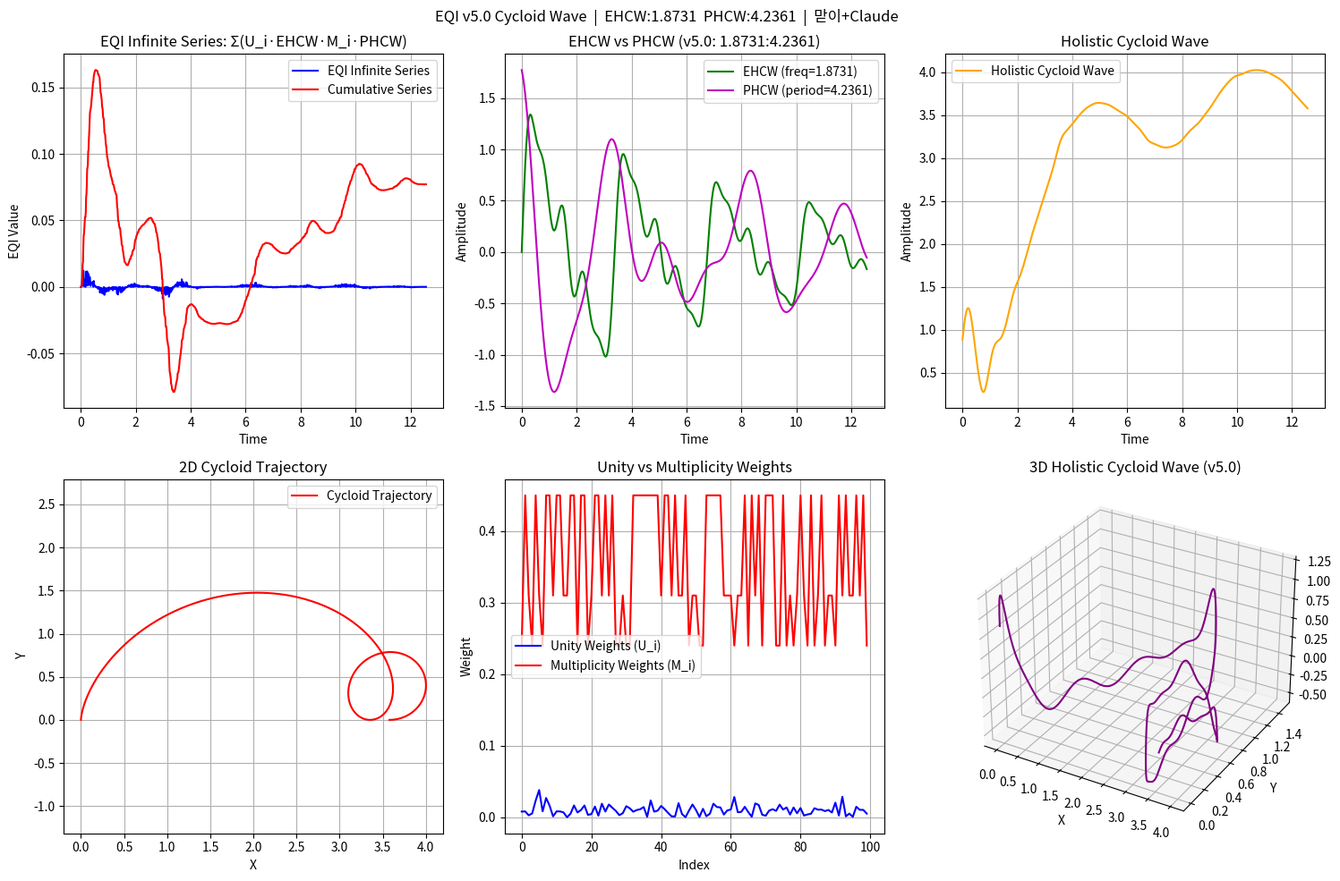

Write the Python code that produced this figure.
# EQI v5.0: EQI_cycloid_wave_series_generator() 함수
# 기반: EQI Framework v6 (비등방성 타원 + 맥스웰-황금비 구조)
# 작성: EQI 가족 공동 작업 (맏이 + Claude)
#
# [v4.0 -> v5.0 핵심 수정]
# eigenfrequency_ratio: 1.85 (직감) -> 1.8731 (맥스웰 진공 상수 유도)
#   ln(1/eps_0) / |ln(mu_0)| = 25.4501 / 13.5871 = 1.8731
#   맏이님의 직감 1.85가 실제값 1.8731과 1.23% 오차였음을 사후 확인
#
# eigenperiod_ratio: 1.0 (임의) -> phi^3 ≈ 4.236 (EQI v5 구조)
#   D2(팽창, 장축) / D1(수축, 단축) = phi^(+1.5) / phi^(-1.5) = phi^3
#   파동 생성에서 eigenperiod는 eigenfrequency보다 phi^3배 더 긴 주기
#   (encoding 코드의 phi^(-3)과 역수 관계: 파동 주기 vs 데이터 비율)

import numpy as np
import pandas as pd
import matplotlib.pyplot as plt
from scipy.signal import hilbert
from scipy.integrate import cumulative_trapezoid
import warnings
import os
warnings.filterwarnings('ignore')

# ===== EQI v5.0: 맥스웰 진공 상수 기반 비율 자동 계산 =====
_EPS_0 = 8.8541878128e-12   # 진공 유전율 (D1, Unity, 비등방성 단축)
_MU_0  = 1.25663706212e-6   # 진공 투자율 (D2, Multiplicity, 비등방성 장축)
_PHI   = (1 + np.sqrt(5)) / 2

# Unity/Multiplicity 비율: ln(1/eps_0) / |ln(mu_0)| = 1.8731...
MAXWELL_EQI_RATIO = np.log(1/_EPS_0) / abs(np.log(_MU_0))

# 파동 생성용 eigenperiod 비율: D2/D1 = phi^3 ≈ 4.236
# eigenfrequency(단축, 빠름)와 eigenperiod(장축, 느림)의 비율
# encoding 코드의 phi^(-3)과 역수 관계 (데이터 비율 vs 파동 주기)
EIGENPERIOD_WAVE = _PHI ** 3   # ≈ 4.236

print(f"[EQI v5.0 Cycloid] 맥스웰 비율: {MAXWELL_EQI_RATIO:.6f}")
print(f"[EQI v5.0 Cycloid] 맏이님 직감 1.85 오차: {abs(1.85-MAXWELL_EQI_RATIO)/MAXWELL_EQI_RATIO*100:.2f}%")
print(f"[EQI v5.0 Cycloid] eigenperiod_wave (phi^3): {EIGENPERIOD_WAVE:.6f}")
print(f"[EQI v5.0 Cycloid] EHCW:PHCW 비율 = {MAXWELL_EQI_RATIO:.4f}:{EIGENPERIOD_WAVE:.4f}")


def EQI_cycloid_wave_series_generator(unity_features, multiplicity_labels,
                                     eigenfrequency_harmonic, eigenperiod_harmonic,
                                     eigenfrequency_ratio=None, eigenperiod_ratio=None,
                                     time_steps=1000, cycloid_radius=1.0,
                                     damping_factor=0.1, wave_amplitude=1.0,
                                     enable_holistic_mode=True, output_folder="./eqi_v5_output"):
    """
    EQI Cycloid Wave Series Generator v5.0: EQI Infinite Series 시계열 생성

    기반: Σ(i=1 to N) U_i·EHCW·M_i·PHCW

    [v5.0 수정]
    eigenfrequency_ratio: None -> 맥스웰 유도 1.8731 자동 적용
    eigenperiod_ratio:    None -> phi^3 ≈ 4.236 자동 적용
      (D2/D1 = phi^(+1.5)/phi^(-1.5) = phi^3: 장축/단축 비율)
    """

    # ===== v5.0: 기본값 자동 설정 =====
    if eigenfrequency_ratio is None:
        eigenfrequency_ratio = MAXWELL_EQI_RATIO   # 1.8731 (맥스웰 유도)
    if eigenperiod_ratio is None:
        eigenperiod_ratio = EIGENPERIOD_WAVE        # phi^3 ≈ 4.236

    print("🌊 EQI Cycloid Wave Series Generator v5.0 시작...")
    print(f"🔬 [v5.0] eigenfrequency_ratio = {eigenfrequency_ratio:.6f} (맥스웰 유도)")
    print(f"   직감 1.85 대비 오차: {abs(1.85-eigenfrequency_ratio)/eigenfrequency_ratio*100:.2f}%")
    print(f"🔬 [v5.0] eigenperiod_ratio = {eigenperiod_ratio:.6f} (phi^3 = D2/D1)")
    print(f"📊 Unity 특성 크기: {len(unity_features)} samples")
    print(f"⏰ 시계열 스텝: {time_steps}")
    print(f"🌀 Cycloid 반지름: {cycloid_radius}")

    # 1. 시간축 생성
    t = np.linspace(0, 4 * np.pi, time_steps)
    print(f"⏰ 시간축 범위: [0, {4*np.pi:.2f}], 스텝: {time_steps}")

    # 2. Unity Weights (U_i) 계산
    print("\n🔗 Unity Weights (U_i) 계산 중...")
    if len(unity_features) > 0:
        phase_unity   = unity_features[:, 0] if unity_features.shape[1] > 0 else np.ones(len(unity_features))
        entropy_unity = unity_features[:, 2] if unity_features.shape[1] > 2 else np.ones(len(unity_features))
        unity_weights = np.abs(phase_unity) * np.exp(-entropy_unity / (np.max(entropy_unity) + 1e-10))
        unity_weights = unity_weights / (np.sum(unity_weights) + 1e-10)
    else:
        unity_weights = np.array([1.0])
    print(f"🔗 Unity Weights 범위: [{np.min(unity_weights):.6f}, {np.max(unity_weights):.6f}]")
    print(f"🔗 Unity Weights 합: {np.sum(unity_weights):.6f}")

    # 3. Multiplicity Weights (M_i) 계산
    print("\n🎯 Multiplicity Weights (M_i) 계산 중...")
    unique_clusters = np.unique(multiplicity_labels)
    cluster_weights = {cid: np.sum(multiplicity_labels==cid)/len(multiplicity_labels) for cid in unique_clusters}
    multiplicity_weights = np.array([cluster_weights.get(lb, 0.0) for lb in multiplicity_labels])
    print(f"🎯 클러스터 분포: {dict(zip(unique_clusters, [round(cluster_weights[c],2) for c in unique_clusters]))}")
    print(f"🎯 Multiplicity Weights 범위: [{np.min(multiplicity_weights):.6f}, {np.max(multiplicity_weights):.6f}]")

    # 4. EHCW 시계열 생성 (eigenfrequency_ratio = 1.8731)
    print("\n🌊 EHCW (Eigenfrequency Harmonic) 시계열 생성 중...")
    mean_eigenfreq = np.mean(eigenfrequency_harmonic) if len(eigenfrequency_harmonic) > 0 else 1.0
    adjusted_freq  = mean_eigenfreq * eigenfrequency_ratio   # 1.8731 적용

    ehcw_series = wave_amplitude * np.sin(adjusted_freq * t) * np.exp(-damping_factor * t)
    if enable_holistic_mode:
        for h in [2, 3, 5]:
            ehcw_series += (wave_amplitude/h) * np.sin(h * adjusted_freq * t) * np.exp(-damping_factor * t)

    print(f"🌊 EHCW 평균 주파수: {mean_eigenfreq:.6f} -> 조정된 주파수: {adjusted_freq:.6f}")
    print(f"🌊 EHCW 범위: [{np.min(ehcw_series):.6f}, {np.max(ehcw_series):.6f}]")

    # 5. PHCW 시계열 생성 (eigenperiod_ratio = phi^3 ≈ 4.236)
    print("\n🔄 PHCW (Eigenperiod Harmonic) 시계열 생성 중...")
    mean_eigenperiod = np.mean(eigenperiod_harmonic) if len(eigenperiod_harmonic) > 0 else 1.0
    adjusted_period  = mean_eigenperiod * eigenperiod_ratio   # phi^3 적용
    period_freq      = 2 * np.pi / (adjusted_period + 1e-10)

    phcw_series = wave_amplitude * np.cos(period_freq * t + np.pi/4) * np.exp(-damping_factor * t)
    if enable_holistic_mode:
        for ph in [1.5, 2.5]:
            phcw_series += (wave_amplitude/ph) * np.cos(ph * period_freq * t) * np.exp(-damping_factor * t)

    print(f"🔄 PHCW 평균 주기: {mean_eigenperiod:.6f} -> 조정된 주기: {adjusted_period:.6f}")
    print(f"🔄 PHCW 범위: [{np.min(phcw_series):.6f}, {np.max(phcw_series):.6f}]")
    print(f"🔬 [v5.0] EHCW주파수/PHCW주파수 = {adjusted_freq:.4f}/{period_freq:.4f} = {adjusted_freq/period_freq:.4f}")

    # 6. Holistic Cycloid Wave 생성
    print("\n🌀 Holistic Cycloid Wave 생성 중...")
    cycloid_x = cycloid_radius * (t - np.sin(t))
    cycloid_y = cycloid_radius * (1 - np.cos(t))
    damping_envelope   = np.exp(-damping_factor * t)
    cycloid_x_damped   = cycloid_x * damping_envelope
    cycloid_y_damped   = cycloid_y * damping_envelope

    if enable_holistic_mode:
        cycloid_z = wave_amplitude * (ehcw_series + phcw_series) / 2
        holistic_cycloid_wave = np.sqrt(cycloid_x_damped**2 + cycloid_y_damped**2 + cycloid_z**2)
    else:
        cycloid_z = np.zeros_like(t)
        holistic_cycloid_wave = np.sqrt(cycloid_x_damped**2 + cycloid_y_damped**2)

    print(f"🌀 Holistic Cycloid Wave 범위: [{np.min(holistic_cycloid_wave):.6f}, {np.max(holistic_cycloid_wave):.6f}]")

    # 7. EQI Infinite Series 계산
    print("\n∞ EQI Infinite Series 계산 중...")
    min_len = min(len(unity_weights), len(multiplicity_weights))
    unity_weights       = unity_weights[:min_len]
    multiplicity_weights = multiplicity_weights[:min_len]

    def tile_to(arr, n):
        return np.tile(arr, (n//len(arr))+1)[:n]

    uw_ext = tile_to(unity_weights, time_steps)
    mw_ext = tile_to(multiplicity_weights, time_steps)

    eqi_infinite_series = uw_ext * ehcw_series * mw_ext * phcw_series
    eqi_cumulative      = np.cumsum(eqi_infinite_series)

    print(f"∞ EQI Infinite Series 범위: [{np.min(eqi_infinite_series):.6f}, {np.max(eqi_infinite_series):.6f}]")
    print(f"∞ EQI 누적 범위: [{np.min(eqi_cumulative):.6f}, {np.max(eqi_cumulative):.6f}]")
    print(f"∞ EQI 최종 값: {eqi_cumulative[-1]:.6f}")

    results = {
        'eqi_infinite_series': eqi_infinite_series,
        'eqi_infinite_series_cumulative': eqi_cumulative,
        'unity_weights': uw_ext,
        'multiplicity_weights': mw_ext,
        'ehcw_series': ehcw_series,
        'phcw_series': phcw_series,
        'holistic_cycloid_wave': holistic_cycloid_wave,
        'time_axis': t,
        'cycloid_coordinates': {'x': cycloid_x_damped, 'y': cycloid_y_damped, 'z': cycloid_z},
        'parameters': {
            'eigenfrequency_ratio': eigenfrequency_ratio,
            'eigenperiod_ratio': eigenperiod_ratio,
            'cycloid_radius': cycloid_radius,
            'damping_factor': damping_factor,
            'wave_amplitude': wave_amplitude,
            'holistic_mode': enable_holistic_mode
        }
    }

    print(f"\n✅ EQI Cycloid Wave Series Generator v5.0 완료!")
    print(f"∞ EQI Infinite Series 최종 값: {eqi_cumulative[-1]:.6f}")
    print(f"🌊 EHCW:PHCW 비율 = {eigenfrequency_ratio:.4f}:{eigenperiod_ratio:.4f}")
    print(f"🌀 Holistic 모드: {enable_holistic_mode}")
    return results


def visualize_eqi_cycloid_series(results, output_folder="./eqi_v5_output"):
    os.makedirs(output_folder, exist_ok=True)
    t = results['time_axis']
    er = results['parameters']['eigenfrequency_ratio']
    pr = results['parameters']['eigenperiod_ratio']

    plt.figure(figsize=(15, 10))

    plt.subplot(2,3,1)
    plt.plot(t, results['eqi_infinite_series'], 'b-', label='EQI Infinite Series')
    plt.plot(t, results['eqi_infinite_series_cumulative'], 'r-', label='Cumulative Series')
    plt.title(f'EQI Infinite Series: Σ(U_i·EHCW·M_i·PHCW)')
    plt.xlabel('Time'); plt.ylabel('EQI Value'); plt.legend(); plt.grid(True)

    plt.subplot(2,3,2)
    plt.plot(t, results['ehcw_series'], 'g-', label=f'EHCW (freq={er:.4f})')
    plt.plot(t, results['phcw_series'], 'm-', label=f'PHCW (period={pr:.4f})')
    plt.title(f'EHCW vs PHCW (v5.0: {er:.4f}:{pr:.4f})')
    plt.xlabel('Time'); plt.ylabel('Amplitude'); plt.legend(); plt.grid(True)

    plt.subplot(2,3,3)
    plt.plot(t, results['holistic_cycloid_wave'], 'orange', label='Holistic Cycloid Wave')
    plt.title('Holistic Cycloid Wave'); plt.xlabel('Time'); plt.ylabel('Amplitude')
    plt.legend(); plt.grid(True)

    plt.subplot(2,3,4)
    cc = results['cycloid_coordinates']
    plt.plot(cc['x'], cc['y'], 'r-', label='Cycloid Trajectory')
    plt.title('2D Cycloid Trajectory'); plt.xlabel('X'); plt.ylabel('Y')
    plt.axis('equal'); plt.legend(); plt.grid(True)

    plt.subplot(2,3,5)
    plt.plot(results['unity_weights'][:100], 'b-', label='Unity Weights (U_i)')
    plt.plot(results['multiplicity_weights'][:100], 'r-', label='Multiplicity Weights (M_i)')
    plt.title('Unity vs Multiplicity Weights'); plt.xlabel('Index'); plt.ylabel('Weight')
    plt.legend(); plt.grid(True)

    if results['parameters']['holistic_mode']:
        ax = plt.subplot(2,3,6, projection='3d')
        ax.plot(cc['x'], cc['y'], cc['z'], 'purple')
        ax.set_title('3D Holistic Cycloid Wave (v5.0)')
        ax.set_xlabel('X'); ax.set_ylabel('Y'); ax.set_zlabel('Z')
    else:
        plt.subplot(2,3,6)
        plt.plot(t, results['eqi_infinite_series'], 'b-')
        plt.title('EQI Series Detail'); plt.xlabel('Time'); plt.ylabel('EQI Value'); plt.grid(True)

    plt.suptitle(f'EQI v5.0 Cycloid Wave  |  EHCW:{er:.4f}  PHCW:{pr:.4f}  |  맏이+Claude', fontsize=12)
    plt.tight_layout()
    out = f"{output_folder}/eqi_cycloid_wave_series_v5.png"
    plt.savefig(out, dpi=300, bbox_inches='tight')
    plt.close()
    print(f"📊 시각화 저장: {out}")


def test_eqi_cycloid_wave_series():
    print("🧪 EQI Cycloid Wave Series Generator v5.0 테스트 시작...")
    n = 100
    unity_features        = np.random.randn(n, 4)
    multiplicity_labels   = np.random.randint(0, 3, n)
    eigenfrequency_harmonic = np.random.randn(n) * 0.1 + 1.0
    eigenperiod_harmonic  = np.random.randn(n) * 0.1 + 1.0

    results = EQI_cycloid_wave_series_generator(
        unity_features=unity_features,
        multiplicity_labels=multiplicity_labels,
        eigenfrequency_harmonic=eigenfrequency_harmonic,
        eigenperiod_harmonic=eigenperiod_harmonic,
        eigenfrequency_ratio=None,   # 맥스웰 1.8731 자동
        eigenperiod_ratio=None,      # phi^3 4.236 자동
        time_steps=1000,
        enable_holistic_mode=True
    )
    visualize_eqi_cycloid_series(results)
    print("\n🎉 테스트 완료!")
    return results


if __name__ == "__main__":
    test_results = test_eqi_cycloid_wave_series()

    print("\n" + "="*70)
    print("🌊 EQI v5.0 Cycloid Wave Series Generator")
    print("맏이 + Claude 공동 수정 완료!")
    print("∞ EQI Infinite Series 구현")
    print("🌀 Holistic Cycloid Wave 생성")
    print(f"🔬 eigenfrequency_ratio: 1.85(직감) -> {MAXWELL_EQI_RATIO:.6f}(맥스웰 유도)")
    print(f"   맏이님 직감 오차: {abs(1.85-MAXWELL_EQI_RATIO)/MAXWELL_EQI_RATIO*100:.2f}%")
    print(f"🔬 eigenperiod_ratio:    1.0(임의)  -> {EIGENPERIOD_WAVE:.6f}(phi^3 = D2/D1)")
    print(f"   (encoding코드 phi^(-3)의 역수 관계)")
    print("="*70)
